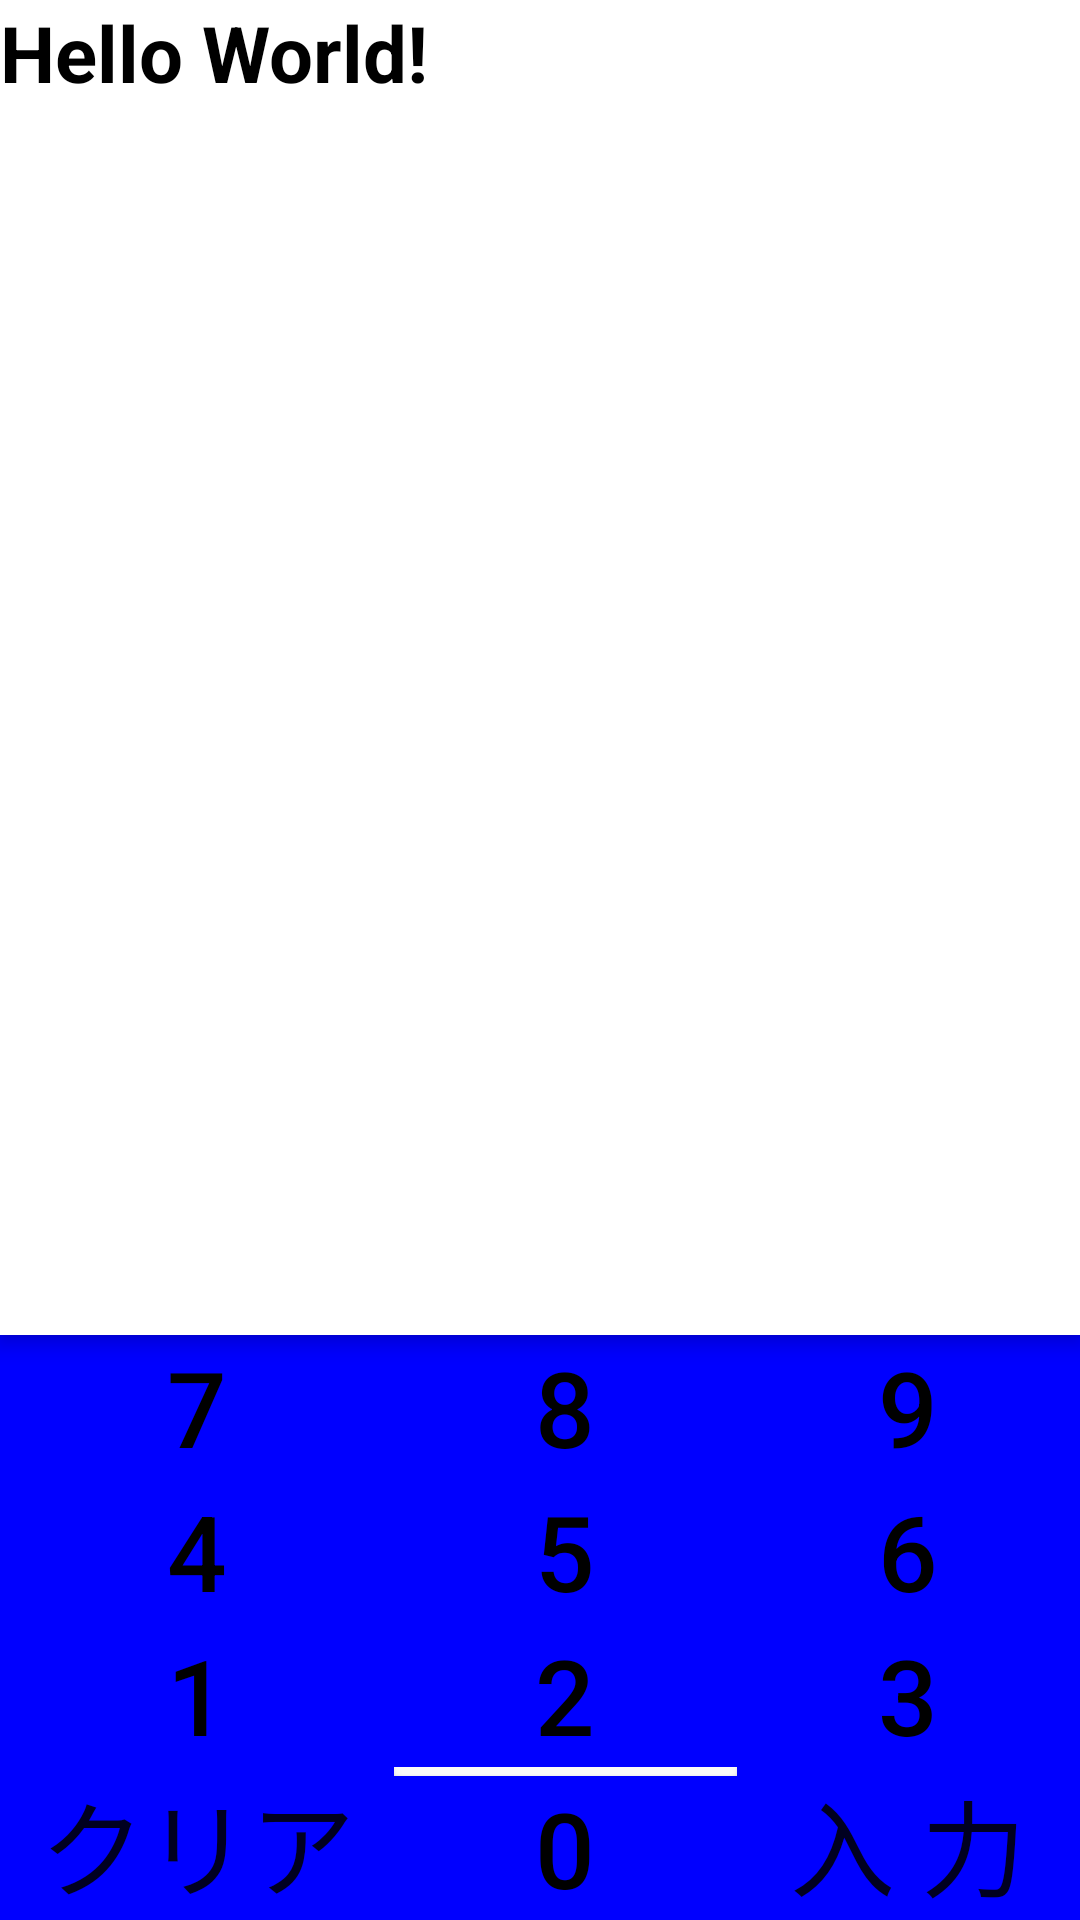

Android layout source for this screen:
<!-- AndroidManifest.xml: application theme AppTheme -->
<!-- res/layout/activity_main.xml -->
<?xml version="1.0" encoding="utf-8"?>
<androidx.constraintlayout.widget.ConstraintLayout xmlns:android="http://schemas.android.com/apk/res/android"
    xmlns:app="http://schemas.android.com/apk/res-auto"
    xmlns:tools="http://schemas.android.com/tools"
    android:layout_width="match_parent"
    android:layout_height="match_parent"
    tools:context=".MainActivity">

    <LinearLayout xmlns:android="http://schemas.android.com/apk/res/android"
        android:layout_width="fill_parent"
        android:layout_height="fill_parent"
        android:orientation="vertical">
    <TableLayout
        xmlns:android="http://schemas.android.com/apk/res/android"
        android:id="@+id/container"
        android:layout_width="match_parent"
        android:layout_height="match_parent">
        <TextView
            android:layout_width="wrap_content"
            android:layout_height="wrap_content"
            android:text="Hello World!"
            android:width="1sp"
            android:textSize="26sp"
            android:layout_x="18px"
            android:layout_y="18px"
            android:textColor="@color/black"
            android:background="@color/white"
            android:lines="9"

            android:gravity="left"
            android:textStyle="bold"


            android:layout_weight="1"
            android:elevation="4dp"

             />
        <TableRow
            android:layout_width="match_parent"
            android:layout_height="wrap_content">
            <Button
                android:id="@+id/button_7"
                android:text="@string/Button_7"
                android:layout_width="wrap_content"
                android:layout_height="wrap_content"
                android:textSize="35sp"
                android:layout_x="107px"
                android:layout_y="190px"
                android:background="@color/blue"
                android:textColor="@color/black"
                android:layout_weight="1"/>
            <Button
                android:id="@+id/button_8"
                android:text="@string/Button_8"
                android:layout_width="wrap_content"
                android:layout_height="wrap_content"
                android:textSize="35sp"
                android:layout_x="107px"
                android:layout_y="190px"
                android:textColor="@color/black"
                android:background="@color/blue"
                android:layout_weight="1"/>
            <Button
                android:id="@+id/button_9"
                android:text="@string/Button_9"
                android:layout_width="wrap_content"
                android:layout_height="wrap_content"
                android:textSize="35sp"
                android:layout_x="107px"
                android:layout_y="190px"
                android:background="@color/blue"
                android:textColor="@color/black"
                android:layout_weight="1"/>
        </TableRow>
        <TableRow
            android:layout_width="match_parent"
            android:layout_height="wrap_content">
            <Button
                android:id="@+id/button_4"
                android:text="@string/Button_4"
                android:layout_width="wrap_content"
                android:layout_height="wrap_content"
                android:textSize="35sp"
                android:layout_x="107px"
                android:layout_y="190px"
                android:textColor="@color/black"
                android:background="@color/blue"
                android:layout_weight="1"/>
            <Button
                android:id="@+id/button_5"
                android:text="@string/Button_5"
                android:layout_width="wrap_content"
                android:layout_height="wrap_content"
                android:textSize="35sp"
                android:layout_x="107px"
                android:layout_y="190px"
                android:textColor="@color/black"
                android:background="@color/blue"
                android:layout_weight="1"/>
            <Button
                android:id="@+id/button_6"
                android:text="@string/Button_6"
                android:layout_width="wrap_content"
                android:layout_height="wrap_content"
                android:textSize="35sp"
                android:layout_x="107px"
                android:layout_y="190px"
                android:textColor="@color/black"
                android:background="@color/blue"
                android:layout_weight="1"/>
        </TableRow>
        <TableRow
            android:layout_width="match_parent"
            android:layout_height="wrap_content">
            <Button
                android:id="@+id/button_1"
                android:text="@string/Button_1"
                android:layout_width="wrap_content"
                android:layout_height="wrap_content"
                android:textSize="35sp"
                android:layout_x="107px"
                android:layout_y="190px"
                android:textColor="@color/black"
                android:background="@color/blue"
                android:layout_weight="1"/>
            <Button
                android:id="@+id/button_2"
                android:text="@string/Button_2"
                android:layout_width="wrap_content"
                android:layout_height="wrap_content"
                android:textSize="35sp"
                android:layout_x="107px"
                android:layout_y="190px"
                android:textColor="@color/black"
                android:background="@color/blue"
                android:layout_weight="1"/>
            <Button
                android:id="@+id/button_3"
                android:text="@string/Button_3"
                android:layout_width="wrap_content"
                android:layout_height="wrap_content"
                android:textSize="35sp"
                android:layout_x="107px"
                android:layout_y="190px"
                android:textColor="@color/black"
                android:background="@color/blue"
                android:layout_weight="1"/>
        </TableRow>
        <TableRow
            android:layout_width="match_parent"
            android:layout_height="wrap_content">
            <Button
                android:id="@+id/button_Clear"
                android:text="@string/Button_Clear"
                android:layout_width="wrap_content"
                android:layout_height="wrap_content"
                android:textSize="35sp"
                android:layout_x="107px"
                android:layout_y="190px"
                android:textColor="@color/red"
                android:background="@color/blue"
                android:layout_weight="1"/>
            <Button
                android:id="@+id/button_0"
                android:text="@string/Button_0"
                android:layout_width="wrap_content"
                android:layout_height="wrap_content"
                android:textSize="35sp"
                android:layout_x="107px"
                android:textColor="@color/black"
                android:background="@color/blue"
                android:layout_y="190px"
                android:layout_weight="1"/>
            <Button
                android:id="@+id/button_EXE"
                android:text="@string/Button_EXE"
                android:layout_width="wrap_content"
                android:layout_height="wrap_content"
                android:textSize="35sp"
                android:textColor="@color/red"
                android:background="@color/blue"
                android:layout_x="107px"
                android:layout_y="190px"
                android:layout_weight="1"/>
        </TableRow>

    </TableLayout>
    </LinearLayout>
</androidx.constraintlayout.widget.ConstraintLayout>
<!-- resources referenced by this layout -->
<resources>
  <color name="black">#000000</color>
  <color name="blue">#0000FF</color>
  <string name="Button_0">0</string>
  <string name="Button_1">1</string>
  <string name="Button_2">2</string>
  <string name="Button_3">3</string>
  <string name="Button_4">4</string>
  <string name="Button_5">5</string>
  <string name="Button_6">6</string>
  <string name="Button_7">7</string>
  <string name="Button_8">8</string>
  <string name="Button_9">9</string>
  <string name="Button_Clear">クリア</string>
  <string name="Button_EXE">入 力</string>
  <style name="AppTheme" parent="Theme.AppCompat.Light.NoActionBar">
          
          <item name="colorPrimary">@color/colorPrimary</item>
          <item name="colorPrimaryDark">@color/colorPrimaryDark</item>
          <item name="colorAccent">@color/colorAccent</item>
          <item name="actionMenuTextColor">@color/menuText</item>
      </style>
  <color name="colorPrimary">#FF0000</color>
  <color name="colorPrimaryDark">#00FF00</color>
  <color name="colorAccent">#0000FF</color>
  <color name="menuText">#00FFFF</color>
  <!-- not gathered from this repository: default colours our renderer supplied (Android Studio template values) -->
  <color name="white">#FFFFFFFF</color>
</resources>
